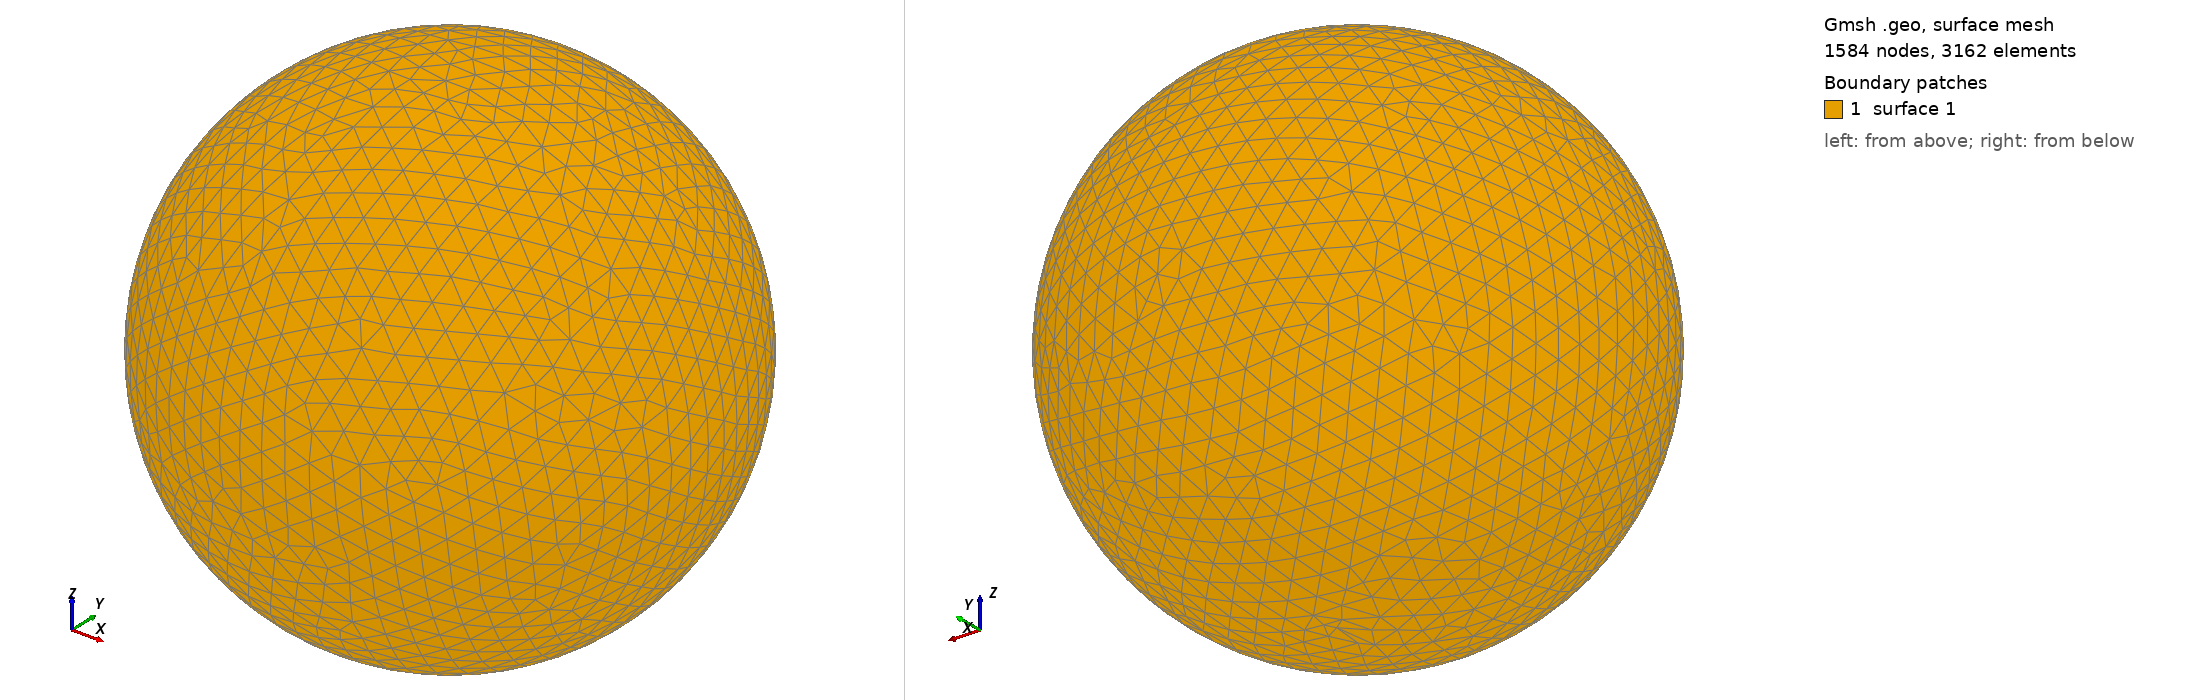

Gmsh geometry script, surface-meshed: 1584 nodes, 3162 surface elements. Boundary patches (legend numbers): 1 surface 1. Left view from above one corner, right view from below the opposite corner. The script declares no physical surfaces, so the legend lists its geometric surfaces. The drawing asked Gmsh for element sizes between 1% and 20% of the model's largest extent; the script's own settings can give other sizes.

=== shot0953.geo (drawn) ===
SetFactory("OpenCASCADE");
Point(1) = {0,0,0,0};
Sphere(1) = {0,0,0,0.00956800};
MeshSize{ PointsOf{ Surface{:}; } } = 0.000956800;
Mesh.ElementOrder=1;
Mesh.Format=39;
